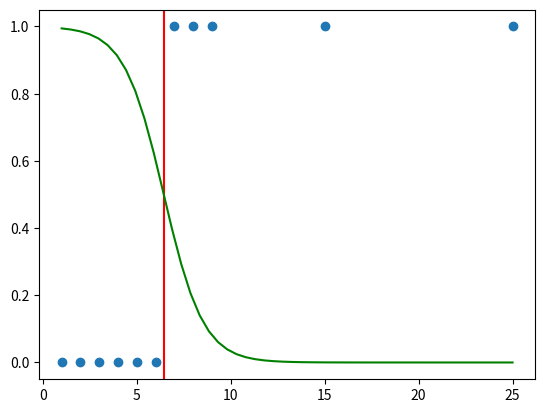

Generate this figure with matplotlib:
# fit the sigmoid curve and calculate decision boundary using given dataset

# a cheat sheet:
# in an optimization loop
# first calculate hypothesis for each datapoint x in X: h = 1 / (1 + exp(-theta0-theta1*x))
# then calculate crossentropy: -y*log(h) - (1-y)*log(1-h)
# and cost: sum(crossentropy) / len(x)
# next calculate derivatives for theta 0 and theta1 (similar to those in linear regression)
# theta0_deriv = sum(h - y) / len(y), theta1_deriv = sum((h-y)*X)
# and then update theta weights
# theta = theta - lr*theta_deriv

# check if cost is getting lower through iterations
# if not, try to modify the learning rate

# calculating decision boundary might look like this:
# theta[0] + theta[1]*x = 0
# theta[1]*x = -theta[0]
# x = -theta[0]/theta[1]

# the result might look like below

from matplotlib import pyplot as plt
import numpy as np

X = np.array([1, 2, 3, 4, 5, 6, 7, 8, 9, 15, 25], dtype=np.float32)
y = np.array([0, 0, 0, 0, 0, 0, 1, 1, 1,  1,  1], dtype=np.float32)

theta = np.array([0, 0], dtype=np.float32)

# optimization loop

max_iter = 10000
eps = 0.00001
alpha = 0.05
prev_cost = 99


for i in range(max_iter):
    h_x = 1/(1 + np.exp(-theta[0] - theta[1]*X))

    crossentropy = -y*np.log(h_x+0.00001) - (1-y)*np.log(1-h_x+0.00001)
    cost = np.sum(crossentropy) / X.shape[0]

    theta_deriv = np.array([sum(h_x-y)/len(y), sum((h_x-y)*X)], dtype=np.float32)
    # theta0_deriv = sum(h - y) / len(y), theta1_deriv = sum((h-y)*X)

    # theta_derivs = sum((h_x-y) @ X) / X.shape[0]
    # theta_derivs.shape = [len(theta_derivs), 1]

    theta = theta - alpha*theta_deriv

    print("epoch ", str(i+1), ", cost ", cost)

    if np.abs(prev_cost - cost) < eps:
        break

    prev_cost = cost

border = -theta[0]/theta[1]
print(theta)

x_sim = np.linspace(1, 25)
# y_sim = np.log(x_sim.dot(theta[1])  + theta[0])
y_sim = 1/(1 + pow(np.e, x_sim.dot(theta[1]) + theta[0]))
plt.scatter(X, y)
plt.axvline(border, c='r')
plt.plot(x_sim, y_sim, c='g')
plt.show()


